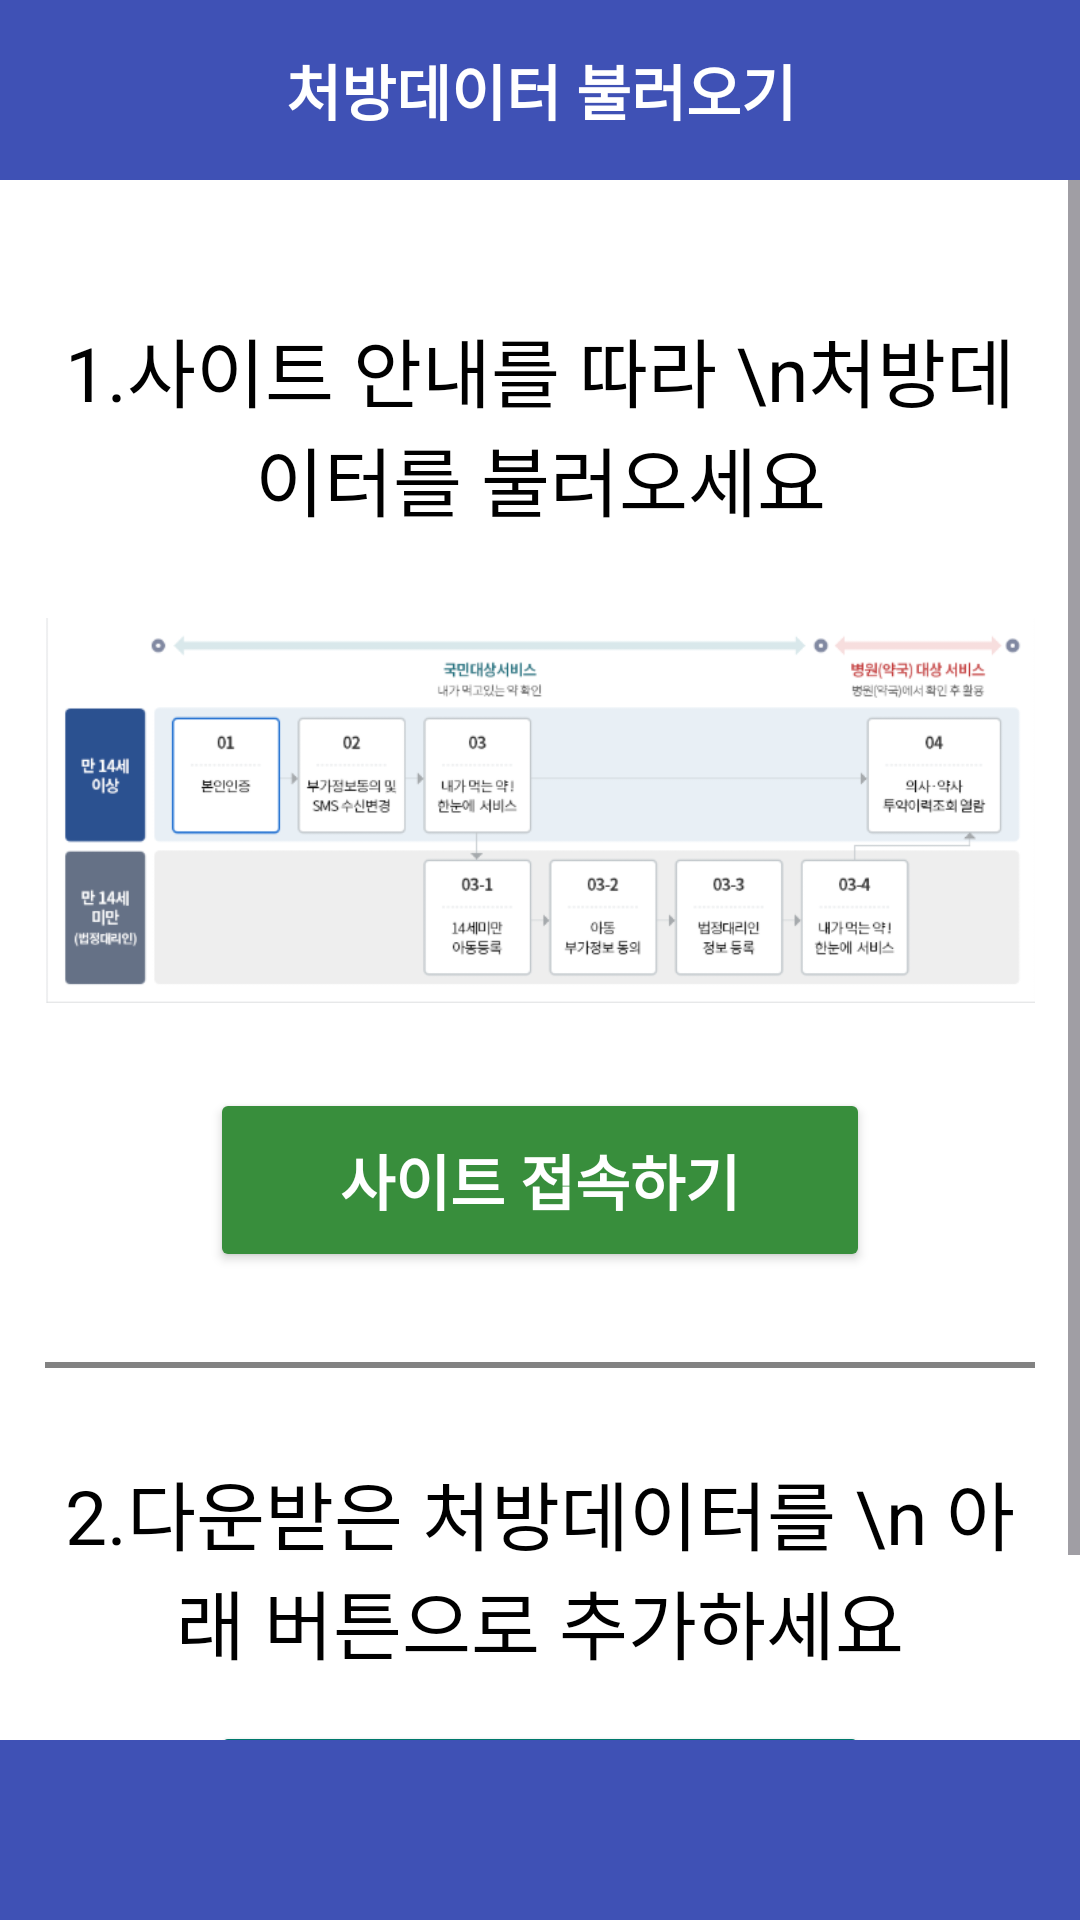

This screen was rendered from an Android layout file. Write that file and the resources it references.
<!-- AndroidManifest.xml: application theme Theme.MediCheck -->
<!-- res/layout/activity_load_excel.xml -->
<?xml version="1.0" encoding="utf-8"?>
<androidx.constraintlayout.widget.ConstraintLayout xmlns:android="http://schemas.android.com/apk/res/android"
    xmlns:app="http://schemas.android.com/apk/res-auto"
    xmlns:tools="http://schemas.android.com/tools"
    android:id="@+id/main"
    android:layout_width="match_parent"
    android:layout_height="match_parent"
    android:background="#FFFFFF"
    tools:context=".LoadExcel">

    <LinearLayout android:id="@+id/linearLayout4" android:layout_width="414dp" android:layout_height="60dp" android:background="#3F51B5" android:backgroundTint="#3F51B5" android:gravity="center" android:orientation="horizontal" app:layout_constraintEnd_toEndOf="parent" app:layout_constraintStart_toStartOf="parent" app:layout_constraintTop_toTopOf="parent">
        <TextView
            android:id="@+id/textView30"
            android:layout_width="283dp"
            android:layout_height="wrap_content"
            android:layout_weight="1"
            android:text="처방데이터 불러오기"
            android:textAlignment="center"
            android:textColor="#FFFFFF"
            android:textSize="20sp"
            android:textStyle="bold"/>
    </LinearLayout>

    <ScrollView android:layout_width="0dp" android:layout_height="0dp" android:fillViewport="true" app:layout_constraintBottom_toTopOf="@+id/linearLayout5" app:layout_constraintEnd_toEndOf="parent" app:layout_constraintStart_toStartOf="parent" app:layout_constraintTop_toBottomOf="@+id/linearLayout4">
        <LinearLayout android:layout_width="match_parent"
            android:layout_height="wrap_content"
            android:gravity="center_horizontal"
            android:orientation="vertical"
            android:padding="15dp">

            <TextView android:id="@+id/tV3"
                android:layout_width="wrap_content"
                android:layout_height="wrap_content"
                android:layout_marginTop="30dp"
                android:gravity="center"
                android:text="1.사이트 안내를 따라 \n처방데이터를 불러오세요"
                android:textColor="#000000"
                android:textSize="25sp"/>

            
            <ImageView
                android:id="@+id/imageView"
                android:layout_marginTop="0dp"
                android:layout_width="match_parent"
                android:layout_height="185dp"
                android:layout_marginBottom="0dp"
                android:adjustViewBounds="true"
                android:scaleType="fitCenter"
                android:src="@drawable/pic_medadd" />
            
            
            <Button
                android:id="@+id/btn_web"
                android:layout_width="220dp"
                android:layout_height="wrap_content"
                android:backgroundTint="#388E3C"
                android:padding="16dp"
                android:text="사이트 접속하기"
                android:textColor="#FFFFFF"
                android:textSize="20sp"
                android:textStyle="bold" />

            <TextView
                android:id="@+id/textView12"
                android:layout_width="411dp"
                android:layout_height="2dp"
                android:background="#838383"
                android:backgroundTint="#828282"
                android:layout_marginTop="30dp"
                android:text="" />

            <TextView
                android:id="@+id/tV2"
                android:layout_width="wrap_content"
                android:layout_height="wrap_content"
                android:layout_marginTop="30dp"
                android:gravity="center"
                android:text="2.다운받은 처방데이터를 \n 아래 버튼으로 추가하세요"
                android:textColor="#000000"
                android:textSize="25sp"/>
            
            
            <Button
                android:id="@+id/btn_next"
                android:layout_width="220dp"
                android:layout_height="wrap_content"
                android:layout_marginTop="15dp"
                android:backgroundTint="#00796B"
                android:padding="16dp"
                android:text="처방데이터 불러오기"
                android:textColor="#FFFFFF"
                android:textSize="20sp"
                android:textStyle="bold" />
        </LinearLayout>
    </ScrollView>
    <LinearLayout android:id="@+id/linearLayout5" android:layout_width="414dp" android:layout_height="60dp" android:background="#3F51B5" android:orientation="horizontal" app:layout_constraintBottom_toBottomOf="parent" app:layout_constraintEnd_toEndOf="parent" app:layout_constraintStart_toStartOf="parent"/>


</androidx.constraintlayout.widget.ConstraintLayout>
<!-- resources referenced by this layout -->
<resources>
  <!-- drawable pic_medadd: png bitmap (drawable, 50513 bytes) -->
  <style name="Theme.MediCheck" parent="Base.Theme.MediCheck" />
  <style name="Base.Theme.MediCheck" parent="Theme.Material3.DayNight.NoActionBar">
          
          
      </style>
</resources>
